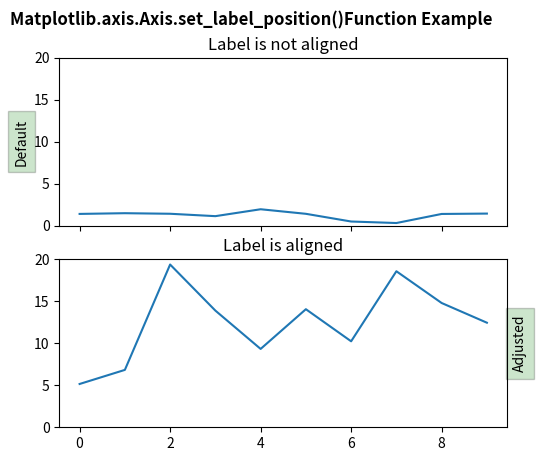

This chart was generated by the following Python code:
# Implementation of matplotlib function
from matplotlib.axis import Axis
import numpy as np
import matplotlib.pyplot as plt

fig, (ax1, ax2) = plt.subplots(2, 1, sharex = True)
fig.subplots_adjust(left=0.2, wspace=0.6)
box = dict(facecolor='green', pad=5, alpha=0.2)

np.random.seed(19680801)
ax1.plot(2*np.random.rand(10))
ax1.set_title('Label is not aligned')
ax1.set_ylabel('Default', bbox=box)
ax1.set_ylim(0, 20)

ax2.set_title('\nLabel is aligned')
ax2.plot(20*np.random.rand(10))
ax2.set_ylabel('Adjusted', bbox=box)
ax2.set_ylim(0, 20)
ax2.yaxis.set_label_position("right")

fig.suptitle("Matplotlib.axis.Axis.set_label_position()\
Function Example", fontsize = 12, fontweight ='bold')

plt.show()
